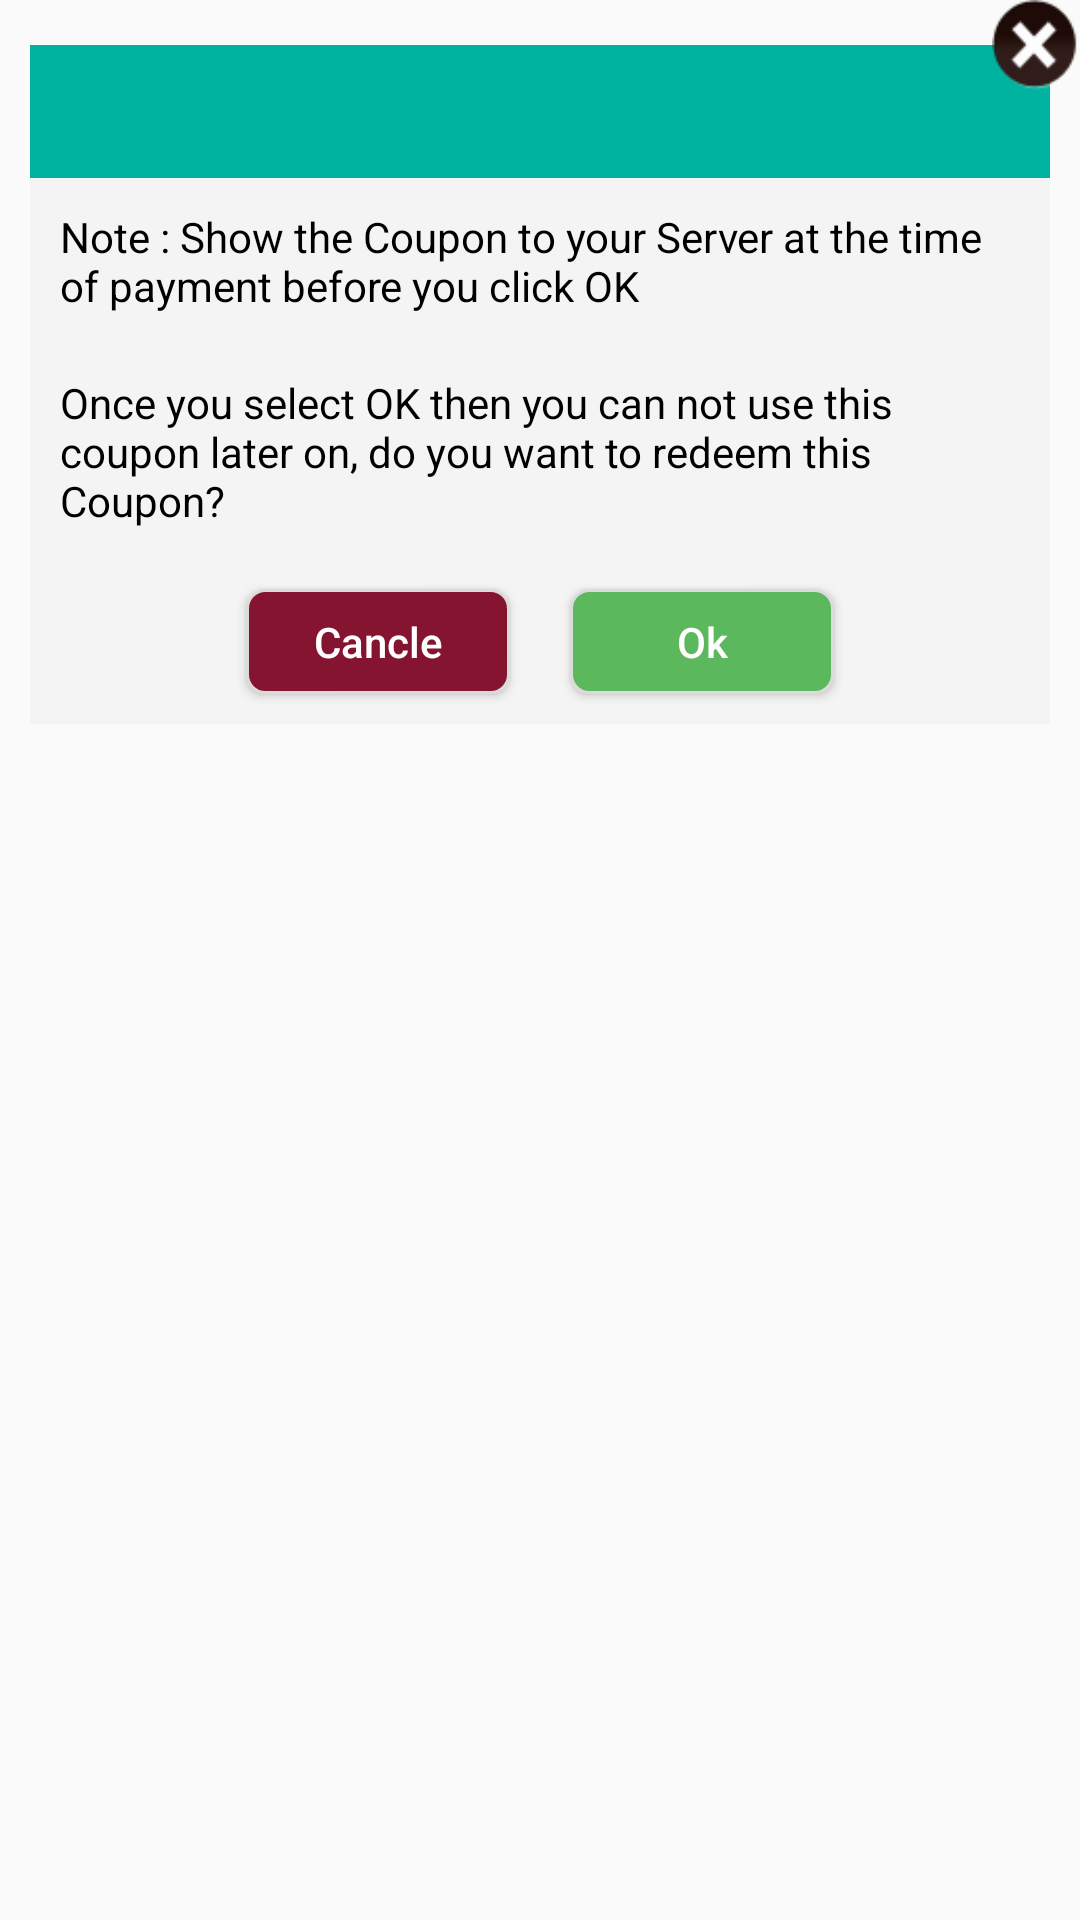

This screen was rendered from an Android layout file. Write that file and the resources it references.
<!-- AndroidManifest.xml: application theme AppTheme.Toolbar -->
<!-- res/layout/redeemvoucher_dialog.xml -->
<?xml version="1.0" encoding="utf-8"?>
<RelativeLayout
    xmlns:android="http://schemas.android.com/apk/res/android"
    android:id="@+id/relativeLayout"
    android:layout_width="match_parent"
    android:layout_height="match_parent"
    android:background="@android:color/transparent">

    <RelativeLayout xmlns:android="http://schemas.android.com/apk/res/android"
        android:layout_width="match_parent"
        android:layout_height="wrap_content"
        android:layout_alignParentTop="true"
        android:layout_marginLeft="10dp"
        android:layout_marginRight="10dp"
        android:layout_marginTop="15dp"
        android:background="#F4F4F4">

        <LinearLayout
            xmlns:android="http://schemas.android.com/apk/res/android"
            android:layout_width="match_parent"
            android:layout_height="wrap_content"
            android:orientation="vertical">

            <TextView
                android:id="@+id/tvrestaurantName"
                android:layout_width="match_parent"
                android:layout_height="wrap_content"
                android:layout_gravity="center_vertical"
                android:padding="10dp"
                android:textAppearance="?android:attr/textAppearanceMedium"
                android:textColor="@color/white"
                android:textStyle="bold"
                android:background="@color/appThemeColor"/>




            <TextView
                android:id="@+id/txtVoucherComment"
                android:layout_width="match_parent"
                android:layout_height="wrap_content"
                android:padding="10dp"
                android:text="@string/redemnote"
                android:textAppearance="?android:attr/textAppearanceSmall"
                android:textColor="@color/black" />

            <TextView
                android:layout_width="match_parent"
                android:layout_height="wrap_content"
                android:padding="10dp"
                android:text="@string/redemmsg"
                android:textAppearance="?android:attr/textAppearanceSmall"
                android:textColor="@color/black" />


            <LinearLayout
                android:layout_width="match_parent"
                android:layout_height="wrap_content"
                android:orientation="horizontal"
                android:gravity="center">

                <Button
                    android:id="@+id/btnCancelDialog"
                    android:layout_margin="10dp"
                    android:layout_width="wrap_content"
                    android:layout_height="wrap_content"
                    android:minHeight="35dp"
                    android:text="Cancle"
                    android:background="@drawable/corner_border"
                    android:textColor="@color/white"
                    android:textSize="14dp"
                    android:layout_marginLeft="5dp"/>


                <Button
                    android:id="@+id/btnRedeemVoucher"
                    android:layout_margin="10dp"
                    android:layout_width="wrap_content"
                    android:layout_height="wrap_content"
                    android:minHeight="35dp"
                    android:text="Ok"
                    android:background="@drawable/green_corener_border"
                    android:textColor="@color/white"
                    android:textSize="14dp"/>

            </LinearLayout>

        </LinearLayout>




    </RelativeLayout>



    <ImageView
        android:id="@+id/imgCancel"
        android:layout_width="30dp"
        android:layout_height="30dp"
        android:layout_alignParentEnd="true"
        android:layout_gravity="right|top"
        android:src="@drawable/close2"
        android:layout_alignParentRight="true" />

</RelativeLayout>
<!-- resources referenced by this layout -->
<resources>
  <color name="appThemeColor">#00b3a1</color>
  <color name="black">#000000</color>
  <color name="white">#FFFFFF</color>
  <!-- drawable close2: png bitmap (drawable, 4741 bytes) -->
  <!-- drawable corner_border (drawable) -->
  <?xml version="1.0" encoding="utf-8"?>
  <selector xmlns:android="http://schemas.android.com/apk/res/android">
  
      <item android:state_pressed="false">
          <shape>
              <gradient android:startColor="@color/purpal"
                  android:endColor="@color/purpal"
                  android:angle="270" />
  
              <corners android:radius="6dp" />
              
              <stroke android:width="1dp"
                  android:color="@color/lightGray" />
          </shape>
      </item>
      <item android:state_pressed="true">
          <shape>
              <gradient android:startColor="@color/purpal"
                  android:endColor="@color/purpal"
                  android:angle="270" />
              <corners android:radius="6dp" />
              <stroke android:width="0.5dp"
                  android:color="@color/veryLightGray" />
          </shape>
      </item>
  
  </selector>
  <!-- drawable green_corener_border (drawable) -->
  <?xml version="1.0" encoding="utf-8"?>
  <selector xmlns:android="http://schemas.android.com/apk/res/android">
  
      <item android:state_pressed="false">
          <shape>
              <gradient android:startColor="@color/verylightgreen"
                  android:endColor="@color/verylightgreen"
                  android:angle="270" />
  
              <corners android:radius="6dp" />
              
              <stroke android:width="1dp"
                  android:color="@color/lightGray" />
          </shape>
      </item>
      <item android:state_pressed="true">
          <shape>
              <gradient android:startColor="@color/verylightgreen"
                  android:endColor="#00ccb8"
                  android:angle="270" />
              <corners android:radius="6dp" />
              <stroke android:width="0.5dp"
                  android:color="@color/veryLightGray" />
          </shape>
      </item>
  
  </selector>
  <string name="redemmsg">Once you select OK then you can not use this coupon later on, do you want to redeem this Coupon?</string>
  <string name="redemnote">Note : Show the Coupon to your Server at the time of payment before you click OK</string>
  <style name="AppTheme.Toolbar" parent="Theme.AppCompat.Light.NoActionBar">
          <item name="colorControlNormal">@color/white</item>
          <item name="android:textColorPrimary">@color/black</item>
          <item name="colorPrimary">@color/appThemeColor</item>
          <item name="colorPrimaryDark">@color/appThemeColor</item>
          <item name="colorAccent">@color/appThemeColor</item>
          <item name="android:textAllCaps">false</item>
         
      </style>
  <color name="purpal">#851430</color>
  <color name="lightGray">#dbdbdb</color>
  <color name="veryLightGray">#e8e8e8</color>
  <color name="verylightgreen">#5cb85c</color>
</resources>
